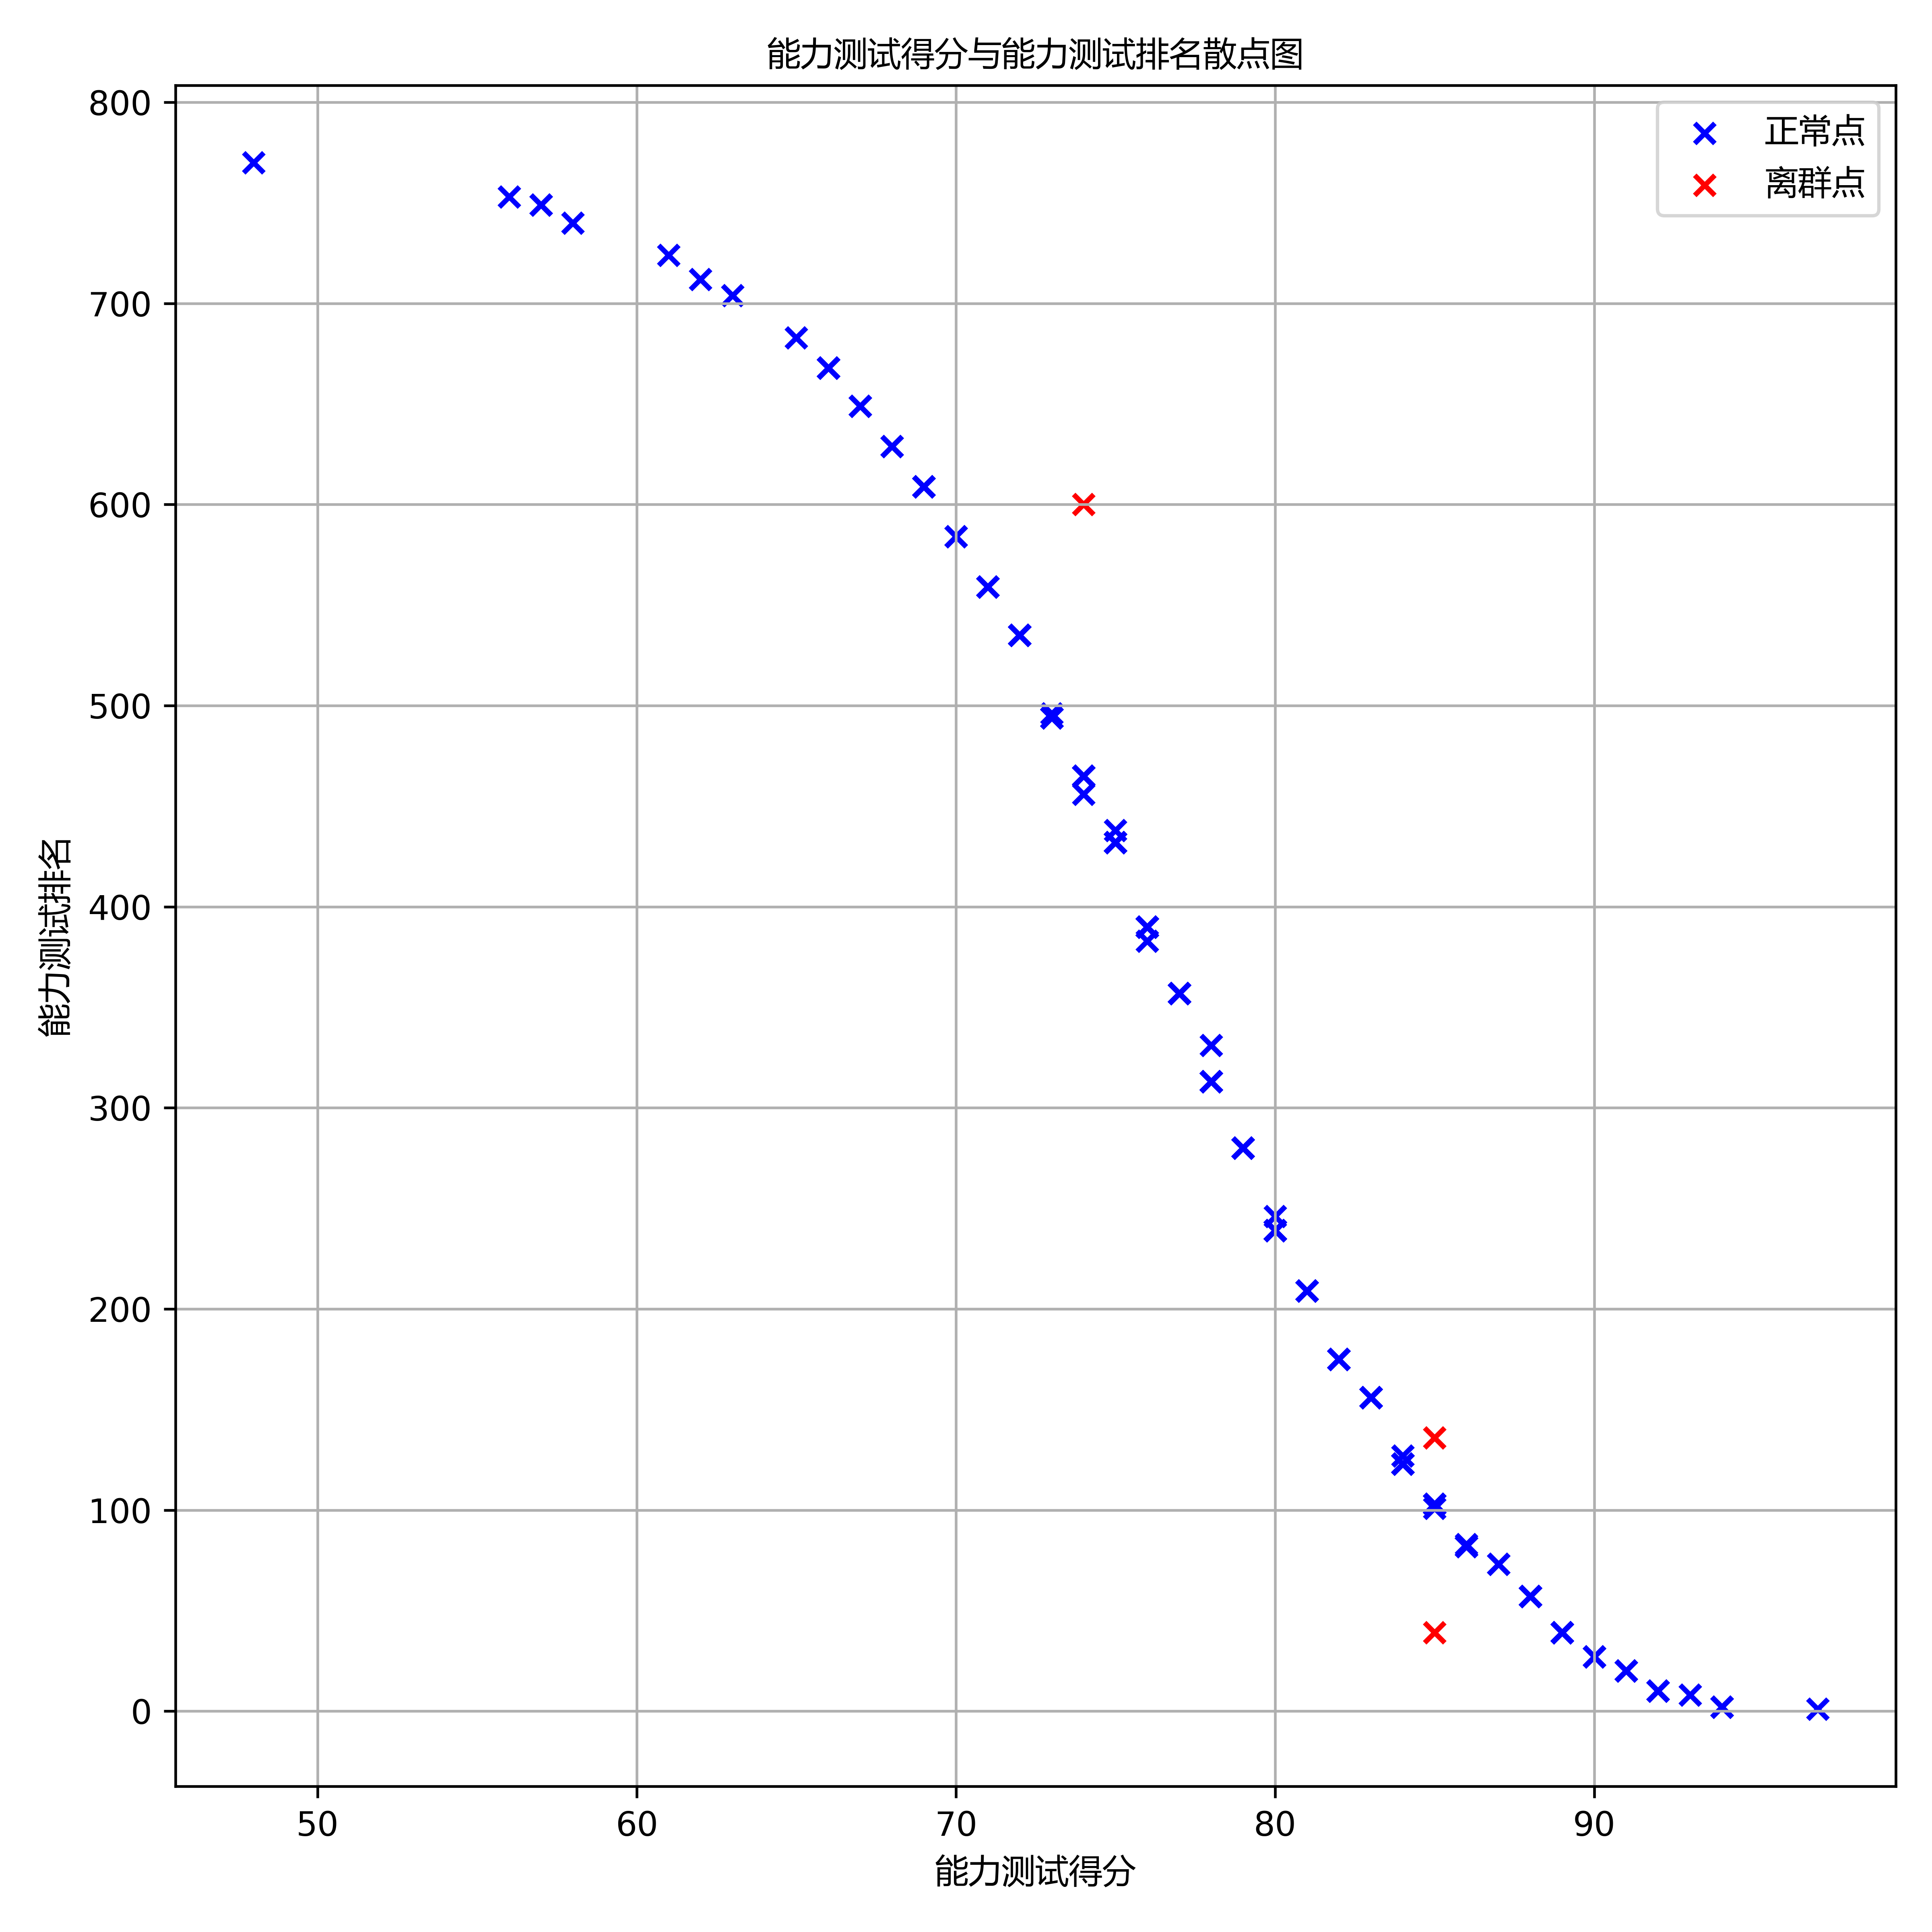

Source code (Python):
import pandas as pd
import matplotlib.pyplot as plt
from typing import List, Tuple
from matplotlib import font_manager
import numpy as np


font_path = 'C:\\Windows\\Fonts\\msyh.ttc'  # 微软雅黑字体路径，Windows系统
font_prop = font_manager.FontProperties(fname=font_path)

data = pd.read_excel('result.xlsx')
score_rank:List[Tuple[int, int]] = []

for score, rank in zip(data['Q2. 您的能力测试得分为'], data['Q3. 您的能力测试排名（整数）为']):
    try: 
        score, rank = int(score), int(rank)
        if rank == 0 or score == 0:
            continue
    except ValueError:
        print('ValueError:', score, rank)
        continue
    score_rank.append((score, rank))
scores, ranks = zip(*sorted(score_rank, key=lambda x: x[0]))

scores = np.array(scores)
ranks = np.array(ranks)

def split_normals_outliers(x: np.ndarray, y: np.ndarray, xmin: float, xmax: float) ->\
    Tuple[Tuple[np.ndarray, np.ndarray], Tuple[np.ndarray, np.ndarray]]:
    """
    将数据点分为正常点和离群点，其中离群点为 xmin 到 xmax 范围内远离最小二乘法拟合直线的点。

    参数：
    x (np.ndarray): x 轴数据（例如，得分）。
    y (np.ndarray): y 轴数据（例如，排名）。
    xmin (float): x 轴的最小阈值。
    xmax (float): x 轴的最大阈值。

    返回：
    Tuple[Tuple[np.ndarray, np.ndarray], Tuple[np.ndarray, np.ndarray]]:
        - 第一个元组包含正常点的 (x, y) 数组。
        - 第二个元组包含离群点的 (x, y) 数组。
    """
    # 使用最小二乘法拟合直线
    in_idx = np.where(np.logical_and(xmin <= x, x < xmax))[0]
    out_idx = np.where(np.logical_or(xmin > x, x >= xmax))[0]
    x_in, y_in = x[in_idx], y[in_idx]
    A = np.vstack([x_in, np.ones(len(x_in))]).T
    slope, intercept = np.linalg.lstsq(A, y_in, rcond=None)[0]

    # 计算拟合直线上的对应 y 值
    fitted_y = slope * x_in + intercept

    # 计算每个点到拟合直线的垂直距离
    distances = np.abs(y_in - fitted_y)

    # 设定一个距离阈值，使用距离的平均值加上 2 倍标准差作为阈值
    threshold = np.mean(distances) + 2 * np.std(distances)

    # 分离正常点和离群点
    outlier_idx = in_idx[np.where(distances > threshold)[0]]
    normal_idx = np.concatenate([out_idx, in_idx[np.where(distances <= threshold)[0]]])
    # 提取正常点和离群点的 x 和 y 值
    normal_x = x[normal_idx]
    normal_y = y[normal_idx]
    outlier_x = x[outlier_idx]
    outlier_y = y[outlier_idx]

    # 返回 (正常点的 (x, y), 离群点的 (x, y))
    return (normal_x, normal_y), (outlier_x, outlier_y)

(normal_x, normal_y), (outlier_x, outlier_y) = split_normals_outliers(scores, ranks, 70, 86)

plt.figure(figsize=(8, 8))
# plt.scatter(scores, ranks, marker='x')
normal_plot = plt.scatter(normal_x, normal_y, marker='x', color='blue', alpha=0.6)
outlier_plot = plt.scatter(outlier_x, outlier_y, marker='x', color='red', alpha=0.6)
plt.legend((normal_plot, outlier_plot), ('正常点', '离群点'), loc='best', prop=font_prop)
print(outlier_x, outlier_y)

plt.title('能力测试得分与能力测试排名散点图', fontproperties=font_prop)
plt.xlabel('能力测试得分', fontproperties=font_prop)
plt.ylabel('能力测试排名', fontproperties=font_prop)
plt.grid()
plt.tight_layout()
# plt.show()
plt.savefig('能力测试得分与能力测试排名散点图.png', dpi=600)
